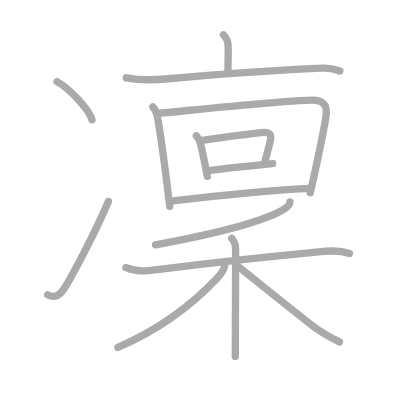
t = 0.00 s
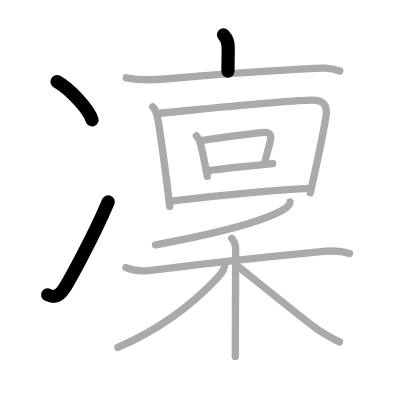
t = 3.00 s
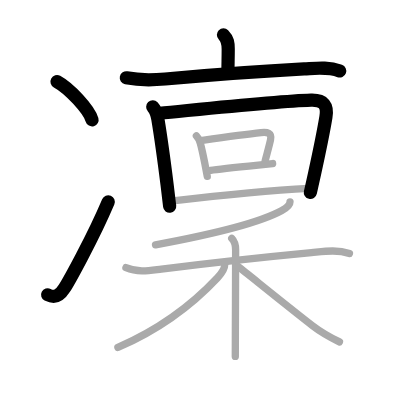
t = 6.00 s
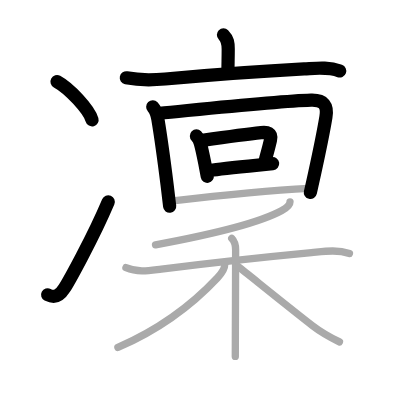
t = 9.00 s
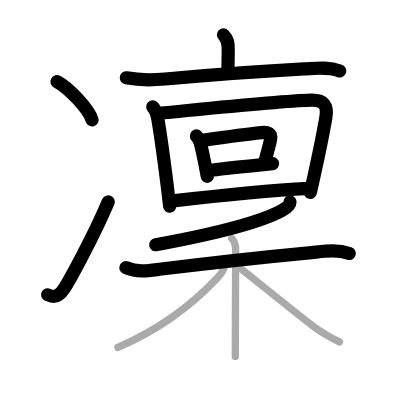
t = 12.00 s
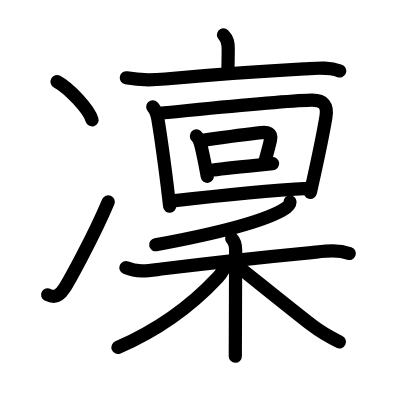
t = 15.00 s

The animated SVG that drew these frames (rendered in a browser with its animation timeline set to each time). Animation: 15 SMIL elements (animate=15); one cycle of 15.00 s.

<?xml version="1.0" standalone="no"?>
<!DOCTYPE svg PUBLIC "-//W3C//DTD SVG 1.1//EN"   "http://www.w3.org/Graphics/SVG/1.1/DTD/svg11.dtd">
<svg width="400px" height="400px"  version="1.1" xmlns="http://www.w3.org/2000/svg">
  <defs>
    <marker id="Triangle" viewBox="0 0 10 10" refX="0" refY="5" markerUnits="strokeWidth" markerWidth="3" style="stroke-opacity:0%;fill:#aaaaaa;" markerHeight="2" orient="auto">
      <path d="M 0 0 L 10 5 L 0 10 z" />
    </marker>
    
    <marker id="Arrow" viewBox="0 0 10 10" refX="5" refY="5" markerUnits="strokeWidth" markerWidth="1.8" style="stroke-opacity:0%;fill:#770000;" markerHeight="2" orient="auto">
      <path d="M 0 4 L 6 4 L 4 1 L 10 5 L 4 9 L 6 6 L 0 6 z" />
        <circle cx="5" cy="5" r="5" />
      </marker>
    
    <marker id="TriangleRed" viewBox="0 0 10 10" refX="0" refY="5" markerUnits="strokeWidth" markerWidth="3" style="stroke-opacity:0%;fill:#CC0000;" markerHeight="2" orient="auto">
      <path d="M 0 0 L 10 5 L 0 10 z" />
    </marker>
    
    <marker id="ArrowRed" viewBox="0 0 10 10" refX="5" refY="5" markerUnits="strokeWidth" markerWidth="1.8" style="stroke-opacity:0%;fill:#CC0000;" markerHeight="2" orient="auto">
      <path d="M 0 4 L 6 4 L 4 1 L 10 5 L 4 9 L 6 6 L 0 6 z" />
        <circle cx="5" cy="5" r="5" />
      </marker>
    
  </defs>
  
  <path style="fill:#ffffff; fill-opacity:100%; fill-rule:evenodd; stroke-width:0;" d="M 0 0 L 400px 0 L 400px 400px L 0 400px L 0 0" />

  <g transform="scale(3.6697247706422 3.6697247706422)">
<path style="fill:none; fill-opacity:0%; fill-rule:evenodd; stroke:#aaaaaa; stroke-opacity:100%; stroke-width: 1.5pt; stroke-linejoin:round; stroke-linecap:round;" d="M15.54 22.25c3.37 1.84 8.7 7.55 9.54 10.41"></path>
<path style="fill:none; fill-opacity:0%; fill-rule:evenodd; stroke:#aaaaaa; stroke-opacity:100%; stroke-width: 1.5pt; stroke-linejoin:round; stroke-linecap:round;" d="M12.98 80.32c2.02 1.05 3.38 0.11 4.56-1.75c1.15-1.8 7.77-13.67 11.99-23.66"></path>
<path style="fill:none; fill-opacity:0%; fill-rule:evenodd; stroke:#aaaaaa; stroke-opacity:100%; stroke-width: 1.5pt; stroke-linejoin:round; stroke-linecap:round;" d="M60.89 9.5c1.18 1.18 1.3 2.25 1.3 3.87c0 3.07-0.07 3.45-0.07 6.01"></path>
<path style="fill:none; fill-opacity:0%; fill-rule:evenodd; stroke:#aaaaaa; stroke-opacity:100%; stroke-width: 1.5pt; stroke-linejoin:round; stroke-linecap:round;" d="M34.42 21.21c3.57 0.7 7.01 0.64 10.6 0.32c11.49-1.03 26.45-2.15 37.86-2.75c3.33-0.18 6.52-0.63 9.71 0.56"></path>
<path style="fill:none; fill-opacity:0%; fill-rule:evenodd; stroke:#aaaaaa; stroke-opacity:100%; stroke-width: 1.5pt; stroke-linejoin:round; stroke-linecap:round;" d="M41.62 29.12c0.95 1 1.2 2.12 1.4 3.35c0.72 4.33 1.62 10.71 2.53 18.02c0.23 1.87 0.46 3.79 0.69 5.76"></path>
<path style="fill:none; fill-opacity:0%; fill-rule:evenodd; stroke:#aaaaaa; stroke-opacity:100%; stroke-width: 1.5pt; stroke-linejoin:round; stroke-linecap:round;" d="M43.49 30.86c11.8-1.13 32.21-3.29 41.27-3.57c3.47-0.11 4.59 1.45 4.05 4.64c-0.74 4.4-1.85 9.73-3.06 15.25c-0.39 1.77-0.79 3.56-1.19 5.34"></path>
<path style="fill:none; fill-opacity:0%; fill-rule:evenodd; stroke:#aaaaaa; stroke-opacity:100%; stroke-width: 1.5pt; stroke-linejoin:round; stroke-linecap:round;" d="M53.52 37.05c0.59 0.59 0.86 1.2 1.07 1.96c0.37 1.37 0.81 3.41 1.19 5.36c0.27 1.37 0.51 2.69 0.7 3.69"></path>
<path style="fill:none; fill-opacity:0%; fill-rule:evenodd; stroke:#aaaaaa; stroke-opacity:100%; stroke-width: 1.5pt; stroke-linejoin:round; stroke-linecap:round;" d="M55.15 38.25c3.65-0.52 12.12-1.7 16-2.11c1.76-0.19 3 0.07 2.56 2.01c-0.41 1.84-0.88 3.44-1.46 5.68"></path>
<path style="fill:none; fill-opacity:0%; fill-rule:evenodd; stroke:#aaaaaa; stroke-opacity:100%; stroke-width: 1.5pt; stroke-linejoin:round; stroke-linecap:round;" d="M57.39 46.4c2-0.31 8.4-0.96 13-1.42c1.62-0.16 3.01-0.31 3.9-0.41"></path>
<path style="fill:none; fill-opacity:0%; fill-rule:evenodd; stroke:#aaaaaa; stroke-opacity:100%; stroke-width: 1.5pt; stroke-linejoin:round; stroke-linecap:round;" d="M47.09 54.73c11.79-1.36 26.23-2.82 37.03-3.41"></path>
<path style="fill:none; fill-opacity:0%; fill-rule:evenodd; stroke:#aaaaaa; stroke-opacity:100%; stroke-width: 1.5pt; stroke-linejoin:round; stroke-linecap:round;" d="M79.03 55c0 1.19-1.31 1.86-2.21 2.35c-4.75 2.59-16.33 6.02-34.44 9.35"></path>
<path style="fill:none; fill-opacity:0%; fill-rule:evenodd; stroke:#aaaaaa; stroke-opacity:100%; stroke-width: 1.5pt; stroke-linejoin:round; stroke-linecap:round;" d="M34.32 72.94c3.43 1.44 6.46 0.77 9.66 0.37c9.92-1.23 29.12-3.38 40.9-4.49c3.49-0.33 6.95-0.89 10.34 0.27"></path>
<path style="fill:none; fill-opacity:0%; fill-rule:evenodd; stroke:#aaaaaa; stroke-opacity:100%; stroke-width: 1.5pt; stroke-linejoin:round; stroke-linecap:round;" d="M63.15 64.98c0.81 0.81 1.06 1.77 1.06 3.13c0 3.54-0.04 14.27-0.07 22.02c-0.01 2.96-0.02 5.48-0.02 7"></path>
<path style="fill:none; fill-opacity:0%; fill-rule:evenodd; stroke:#aaaaaa; stroke-opacity:100%; stroke-width: 1.5pt; stroke-linejoin:round; stroke-linecap:round;" d="M61.25 72.01c0 0.87-0.85 2.48-2.01 3.71c-6.88 7.35-16.46 14.33-27.11 18.96"></path>
<path style="fill:none; fill-opacity:0%; fill-rule:evenodd; stroke:#aaaaaa; stroke-opacity:100%; stroke-width: 1.5pt; stroke-linejoin:round; stroke-linecap:round;" d="M64.86 72.61c2.99 2.33 13.84 11.16 20.35 16.18c2.29 1.76 4.71 3.11 7.29 4.38"></path>

<path style="fill:none; fill-opacity:0%; fill-rule:evenodd; stroke:#000000; stroke-opacity:100%; stroke-width: 2.7pt; stroke-linejoin:round; stroke-linecap:round;" d="M15.54 22.25c3.37 1.84 8.7 7.55 9.54 10.41" pathLength="100" stroke-dashoffset="100" stroke-dasharray="100 105"><animate id="dashAnim1" attributeName="stroke-dashoffset" from="100" to="0" dur="1s" calcMode="linear" fill="freeze"/></path>
<path style="fill:none; fill-opacity:0%; fill-rule:evenodd; stroke:#000000; stroke-opacity:100%; stroke-width: 2.7pt; stroke-linejoin:round; stroke-linecap:round;" d="M12.98 80.32c2.02 1.05 3.38 0.11 4.56-1.75c1.15-1.8 7.77-13.67 11.99-23.66" pathLength="100" stroke-dashoffset="100" stroke-dasharray="100 105"><animate id="dashAnim2" attributeName="stroke-dashoffset" from="100" to="0" dur="1s" calcMode="linear" begin="dashAnim1.end" fill="freeze"/></path>
<path style="fill:none; fill-opacity:0%; fill-rule:evenodd; stroke:#000000; stroke-opacity:100%; stroke-width: 2.7pt; stroke-linejoin:round; stroke-linecap:round;" d="M60.89 9.5c1.18 1.18 1.3 2.25 1.3 3.87c0 3.07-0.07 3.45-0.07 6.01" pathLength="100" stroke-dashoffset="100" stroke-dasharray="100 105"><animate id="dashAnim3" attributeName="stroke-dashoffset" from="100" to="0" dur="1s" calcMode="linear" begin="dashAnim2.end" fill="freeze"/></path>
<path style="fill:none; fill-opacity:0%; fill-rule:evenodd; stroke:#000000; stroke-opacity:100%; stroke-width: 2.7pt; stroke-linejoin:round; stroke-linecap:round;" d="M34.42 21.21c3.57 0.7 7.01 0.64 10.6 0.32c11.49-1.03 26.45-2.15 37.86-2.75c3.33-0.18 6.52-0.63 9.71 0.56" pathLength="100" stroke-dashoffset="100" stroke-dasharray="100 105"><animate id="dashAnim4" attributeName="stroke-dashoffset" from="100" to="0" dur="1s" calcMode="linear" begin="dashAnim3.end" fill="freeze"/></path>
<path style="fill:none; fill-opacity:0%; fill-rule:evenodd; stroke:#000000; stroke-opacity:100%; stroke-width: 2.7pt; stroke-linejoin:round; stroke-linecap:round;" d="M41.62 29.12c0.95 1 1.2 2.12 1.4 3.35c0.72 4.33 1.62 10.71 2.53 18.02c0.23 1.87 0.46 3.79 0.69 5.76" pathLength="100" stroke-dashoffset="100" stroke-dasharray="100 105"><animate id="dashAnim5" attributeName="stroke-dashoffset" from="100" to="0" dur="1s" calcMode="linear" begin="dashAnim4.end" fill="freeze"/></path>
<path style="fill:none; fill-opacity:0%; fill-rule:evenodd; stroke:#000000; stroke-opacity:100%; stroke-width: 2.7pt; stroke-linejoin:round; stroke-linecap:round;" d="M43.49 30.86c11.8-1.13 32.21-3.29 41.27-3.57c3.47-0.11 4.59 1.45 4.05 4.64c-0.74 4.4-1.85 9.73-3.06 15.25c-0.39 1.77-0.79 3.56-1.19 5.34" pathLength="100" stroke-dashoffset="100" stroke-dasharray="100 105"><animate id="dashAnim6" attributeName="stroke-dashoffset" from="100" to="0" dur="1s" calcMode="linear" begin="dashAnim5.end" fill="freeze"/></path>
<path style="fill:none; fill-opacity:0%; fill-rule:evenodd; stroke:#000000; stroke-opacity:100%; stroke-width: 2.7pt; stroke-linejoin:round; stroke-linecap:round;" d="M53.52 37.05c0.59 0.59 0.86 1.2 1.07 1.96c0.37 1.37 0.81 3.41 1.19 5.36c0.27 1.37 0.51 2.69 0.7 3.69" pathLength="100" stroke-dashoffset="100" stroke-dasharray="100 105"><animate id="dashAnim7" attributeName="stroke-dashoffset" from="100" to="0" dur="1s" calcMode="linear" begin="dashAnim6.end" fill="freeze"/></path>
<path style="fill:none; fill-opacity:0%; fill-rule:evenodd; stroke:#000000; stroke-opacity:100%; stroke-width: 2.7pt; stroke-linejoin:round; stroke-linecap:round;" d="M55.15 38.25c3.65-0.52 12.12-1.7 16-2.11c1.76-0.19 3 0.07 2.56 2.01c-0.41 1.84-0.88 3.44-1.46 5.68" pathLength="100" stroke-dashoffset="100" stroke-dasharray="100 105"><animate id="dashAnim8" attributeName="stroke-dashoffset" from="100" to="0" dur="1s" calcMode="linear" begin="dashAnim7.end" fill="freeze"/></path>
<path style="fill:none; fill-opacity:0%; fill-rule:evenodd; stroke:#000000; stroke-opacity:100%; stroke-width: 2.7pt; stroke-linejoin:round; stroke-linecap:round;" d="M57.39 46.4c2-0.31 8.4-0.96 13-1.42c1.62-0.16 3.01-0.31 3.9-0.41" pathLength="100" stroke-dashoffset="100" stroke-dasharray="100 105"><animate id="dashAnim9" attributeName="stroke-dashoffset" from="100" to="0" dur="1s" calcMode="linear" begin="dashAnim8.end" fill="freeze"/></path>
<path style="fill:none; fill-opacity:0%; fill-rule:evenodd; stroke:#000000; stroke-opacity:100%; stroke-width: 2.7pt; stroke-linejoin:round; stroke-linecap:round;" d="M47.09 54.73c11.79-1.36 26.23-2.82 37.03-3.41" pathLength="100" stroke-dashoffset="100" stroke-dasharray="100 105"><animate id="dashAnim10" attributeName="stroke-dashoffset" from="100" to="0" dur="1s" calcMode="linear" begin="dashAnim9.end" fill="freeze"/></path>
<path style="fill:none; fill-opacity:0%; fill-rule:evenodd; stroke:#000000; stroke-opacity:100%; stroke-width: 2.7pt; stroke-linejoin:round; stroke-linecap:round;" d="M79.03 55c0 1.19-1.31 1.86-2.21 2.35c-4.75 2.59-16.33 6.02-34.44 9.35" pathLength="100" stroke-dashoffset="100" stroke-dasharray="100 105"><animate id="dashAnim11" attributeName="stroke-dashoffset" from="100" to="0" dur="1s" calcMode="linear" begin="dashAnim10.end" fill="freeze"/></path>
<path style="fill:none; fill-opacity:0%; fill-rule:evenodd; stroke:#000000; stroke-opacity:100%; stroke-width: 2.7pt; stroke-linejoin:round; stroke-linecap:round;" d="M34.32 72.94c3.43 1.44 6.46 0.77 9.66 0.37c9.92-1.23 29.12-3.38 40.9-4.49c3.49-0.33 6.95-0.89 10.34 0.27" pathLength="100" stroke-dashoffset="100" stroke-dasharray="100 105"><animate id="dashAnim12" attributeName="stroke-dashoffset" from="100" to="0" dur="1s" calcMode="linear" begin="dashAnim11.end" fill="freeze"/></path>
<path style="fill:none; fill-opacity:0%; fill-rule:evenodd; stroke:#000000; stroke-opacity:100%; stroke-width: 2.7pt; stroke-linejoin:round; stroke-linecap:round;" d="M63.15 64.98c0.81 0.81 1.06 1.77 1.06 3.13c0 3.54-0.04 14.27-0.07 22.02c-0.01 2.96-0.02 5.48-0.02 7" pathLength="100" stroke-dashoffset="100" stroke-dasharray="100 105"><animate id="dashAnim13" attributeName="stroke-dashoffset" from="100" to="0" dur="1s" calcMode="linear" begin="dashAnim12.end" fill="freeze"/></path>
<path style="fill:none; fill-opacity:0%; fill-rule:evenodd; stroke:#000000; stroke-opacity:100%; stroke-width: 2.7pt; stroke-linejoin:round; stroke-linecap:round;" d="M61.25 72.01c0 0.87-0.85 2.48-2.01 3.71c-6.88 7.35-16.46 14.33-27.11 18.96" pathLength="100" stroke-dashoffset="100" stroke-dasharray="100 105"><animate id="dashAnim14" attributeName="stroke-dashoffset" from="100" to="0" dur="1s" calcMode="linear" begin="dashAnim13.end" fill="freeze"/></path>
<path style="fill:none; fill-opacity:0%; fill-rule:evenodd; stroke:#000000; stroke-opacity:100%; stroke-width: 2.7pt; stroke-linejoin:round; stroke-linecap:round;" d="M64.86 72.61c2.99 2.33 13.84 11.16 20.35 16.18c2.29 1.76 4.71 3.11 7.29 4.38" pathLength="100" stroke-dashoffset="100" stroke-dasharray="100 105"><animate id="dashAnim15" attributeName="stroke-dashoffset" from="100" to="0" dur="1s" calcMode="linear" begin="dashAnim14.end" fill="freeze"/></path>

</g>

</svg>  
          
